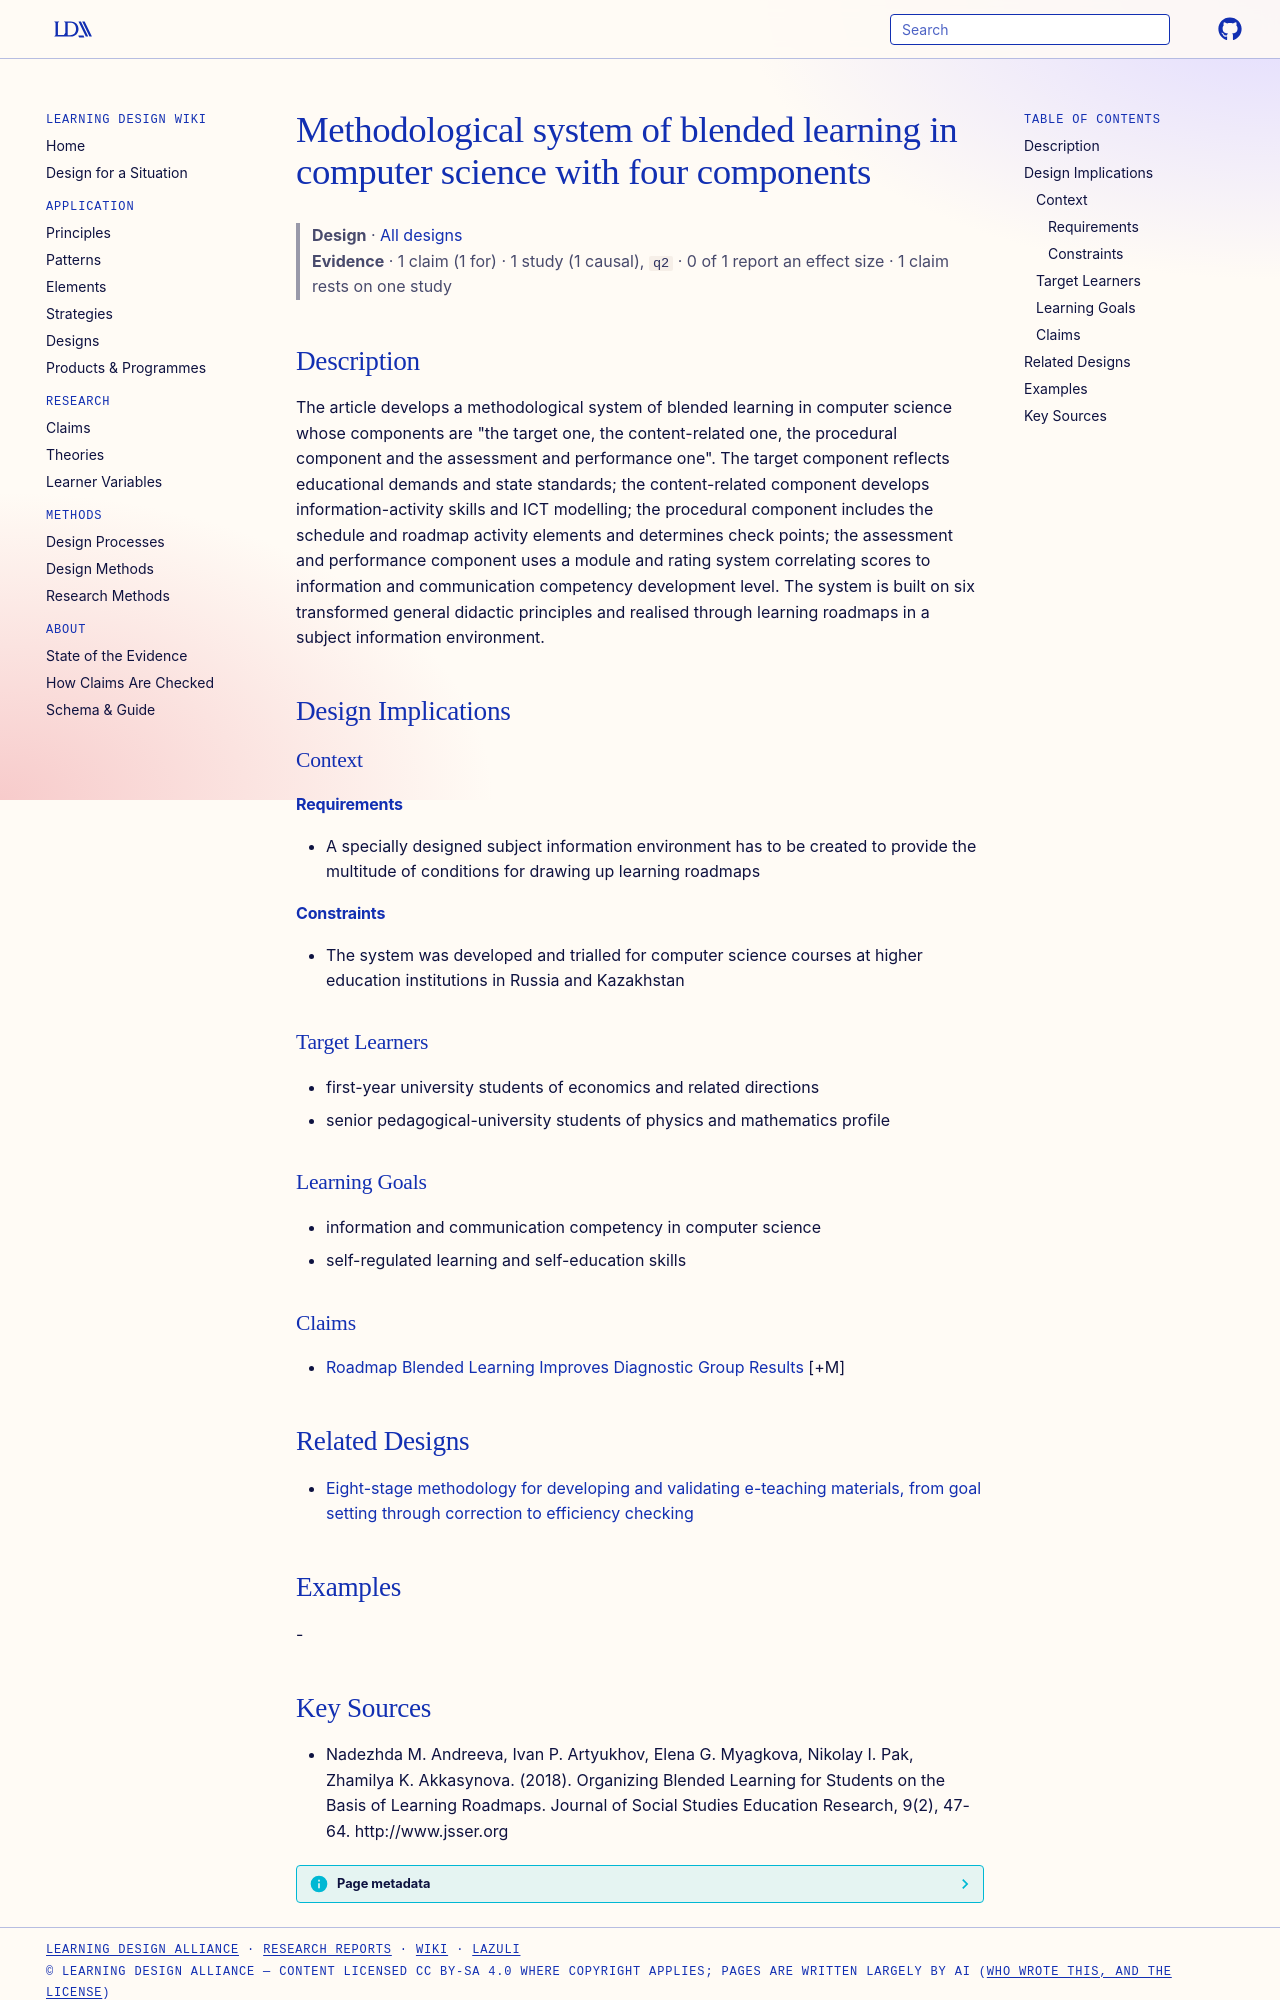

repository: Learning-Design-Alliance/learning-wiki · page: designs/methodological-system-blended-learning-computer-science/index.html · generator: mkdocs

---
type: design
id: methodological-system-blended-learning-computer-science
title: Methodological system of blended learning in computer science with four components
description: "The article develops a methodological system of blended learning in computer science whose components are \"the target one, the content-related one, the procedural component and the assessment and performance one\"."
status: review
generated:
  by: "process:settle-candidates"
  at: 2026-11-02
sources:
  - id: nadezhda-m-andreeva-2018
    resource: "http://www.jsser.org"
    title: "Nadezhda M. Andreeva, Ivan P. Artyukhov, Elena G. Myagkova, Nikolay I. Pak, Zhamilya K. Akkasynova. (2018). Organizing Blended Learning for Students on the Basis of Learning Roadmaps. Journal of Social Studies Education Research, 9(2), 47-64. http://www.jsser.org"
    author: Nadezhda M. Andreeva, Ivan P. Artyukhov, Elena G. Myagkova, Nikolay I. Pak, Zhamilya K. Akkasynova
---

# Methodological system of blended learning in computer science with four components

> **Design** · [All designs](index.md)
> **Evidence** · 1 claim (1 for) · 1 study (1 causal), `q2` · 0 of 1 report an effect size · 1 claim rests on one study

## Description
The article develops a methodological system of blended learning in computer science whose components are "the target one, the content-related one, the procedural component and the assessment and performance one". The target component reflects educational demands and state standards; the content-related component develops information-activity skills and ICT modelling; the procedural component includes the schedule and roadmap activity elements and determines check points; the assessment and performance component uses a module and rating system correlating scores to information and communication competency development level. The system is built on six transformed general didactic principles and realised through learning roadmaps in a subject information environment.

## Design Implications

### Context
#### Requirements
- A specially designed subject information environment has to be created to provide the multitude of conditions for drawing up learning roadmaps
#### Constraints
- The system was developed and trialled for computer science courses at higher education institutions in Russia and Kazakhstan

### Target Learners
- first-year university students of economics and related directions
- senior pedagogical-university students of physics and mathematics profile

### Learning Goals
- information and communication competency in computer science
- self-regulated learning and self-education skills

### Claims
- [Roadmap Blended Learning Improves Diagnostic Group Results](../claims/roadmap-blended-learning-improves-diagnostic-group-results.md) [+M]

## Related Designs

- [Eight-stage methodology for developing and validating e-teaching materials, from goal setting through correction to efficiency checking](eight-stage-e-teaching-materials-development-methodology.md)

## Examples
-
